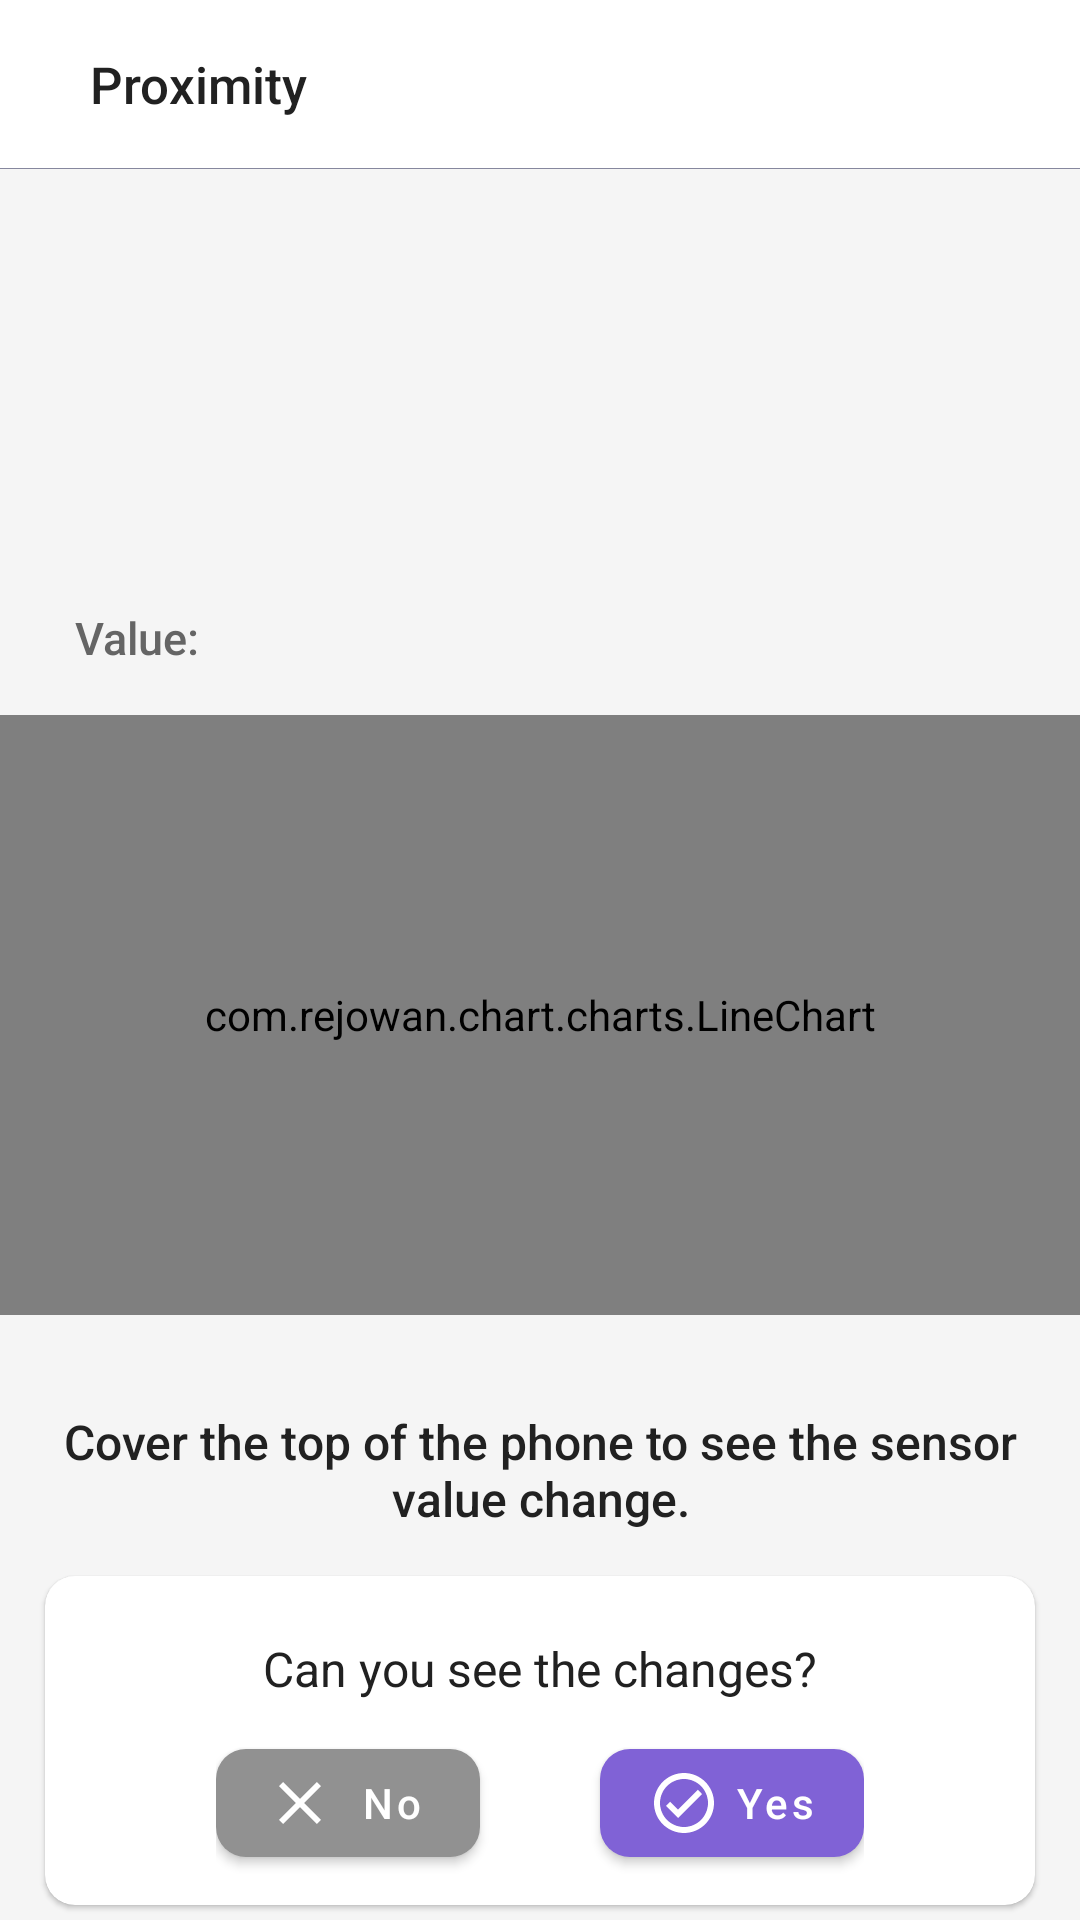

Layout XML and referenced resources for this Android screen:
<!-- AndroidManifest.xml: application theme Theme.DeviceInfo -->
<!-- res/layout/activity_proximity.xml -->
<?xml version="1.0" encoding="utf-8"?>
<RelativeLayout xmlns:android="http://schemas.android.com/apk/res/android"
    xmlns:app="http://schemas.android.com/apk/res-auto"
    android:layout_width="match_parent"
    android:layout_height="match_parent"
    android:background="@color/backgroundColorSecondary">


    <LinearLayout
        android:id="@+id/toolbar"
        android:layout_width="match_parent"
        android:layout_height="wrap_content"
        android:layout_alignParentTop="true"
        android:background="@color/backgroundColor"
        android:orientation="vertical">


        <RelativeLayout
            android:layout_width="match_parent"
            android:layout_height="?attr/actionBarSize">

            <ImageView
                android:id="@+id/ivBack"
                android:layout_width="wrap_content"
                android:layout_height="wrap_content"
                android:layout_alignParentStart="true"
                android:layout_centerVertical="true"
                android:layout_marginStart="20dp"
                android:src="@drawable/ic_arrow_back"
                app:tint="@color/textColorSecondary" />


            <TextView
                android:layout_width="wrap_content"
                android:layout_height="wrap_content"
                android:layout_centerVertical="true"
                android:layout_marginStart="10dp"
                android:layout_toEndOf="@id/ivBack"
                android:fontFamily="sans-serif-medium"
                android:text="Proximity"
                android:textColor="@color/textColor"
                android:textSize="17sp" />


        </RelativeLayout>

        <View
            android:id="@+id/dividerLine"
            android:layout_width="match_parent"
            android:layout_height=".2dp"
            android:background="@color/textGrey" />

    </LinearLayout>


    <LinearLayout
        android:layout_width="match_parent"
        android:layout_height="wrap_content"
        android:layout_centerInParent="true"
        android:orientation="vertical">


        <LinearLayout
            android:layout_width="match_parent"
            android:layout_height="wrap_content"
            android:layout_margin="5dp"
            android:gravity="center"
            android:orientation="horizontal">

            <TextView
                android:layout_width="wrap_content"
                android:layout_height="wrap_content"
                android:layout_marginStart="20dp"
                android:fontFamily="sans-serif-medium"
                android:text="Value:"
                android:textColor="@color/textColorSecondary"
                android:textSize="15sp" />

            <TextView
                android:id="@+id/xAxis"
                android:layout_width="0dp"
                android:layout_height="wrap_content"
                android:layout_marginStart="10dp"
                android:layout_weight="1"
                android:fontFamily="sans-serif-medium"
                android:textColor="@color/colorPrimary"
                android:textIsSelectable="true"
                android:textSize="16sp" />


        </LinearLayout>



        <com.rejowan.chart.charts.LineChart
            android:id="@+id/lineChart"
            android:layout_width="match_parent"
            android:layout_height="200dp"
            android:layout_marginTop="10dp"
            android:layout_marginBottom="5dp"
            android:background="@color/backgroundColor" />

    </LinearLayout>


    <TextView
        android:id="@+id/bottomText"
        android:layout_width="wrap_content"
        android:layout_height="wrap_content"
        android:layout_above="@id/bottomCardView"
        android:layout_centerHorizontal="true"
        android:layout_gravity="center"
        android:layout_marginTop="20dp"
        android:fontFamily="sans-serif-medium"
        android:gravity="center"
        android:layout_marginStart="20dp"
        android:layout_marginEnd="20dp"
        android:text="Cover the top of the phone to see the sensor value change."
        android:textColor="@color/textColor"
        android:textSize="16sp" />


    <com.google.android.material.card.MaterialCardView
        android:id="@+id/bottomCardView"
        android:layout_width="match_parent"
        android:layout_height="wrap_content"
        android:layout_alignParentBottom="true"
        android:layout_marginStart="15dp"
        android:layout_marginTop="15dp"
        android:layout_marginEnd="15dp"
        android:layout_marginBottom="5dp"
        app:cardBackgroundColor="@color/backgroundColor"
        app:cardCornerRadius="10dp">


        <LinearLayout
            android:layout_width="match_parent"
            android:layout_height="match_parent"
            android:orientation="vertical">


            <TextView
                android:layout_width="wrap_content"
                android:layout_height="wrap_content"
                android:layout_gravity="center"
                android:layout_marginTop="20dp"
                android:text="Can you see the changes?"
                android:textColor="@color/textColor"
                android:textSize="16sp" />


            <LinearLayout
                android:layout_width="wrap_content"
                android:layout_height="wrap_content"
                android:layout_gravity="center"
                android:layout_marginTop="10dp"
                android:layout_marginBottom="10dp"
                android:gravity="center"
                android:orientation="horizontal">

                <com.google.android.material.button.MaterialButton
                    android:id="@+id/noButton"
                    android:layout_width="wrap_content"
                    android:layout_height="wrap_content"
                    android:layout_marginEnd="20dp"
                    android:text="No"
                    android:textAllCaps="false"
                    android:textColor="@color/white"
                    app:backgroundTint="@color/grey"
                    app:cornerRadius="10dp"
                    app:icon="@drawable/ic_error"
                    app:iconGravity="start"
                    app:iconPadding="5dp"
                    app:iconTint="@color/white" />


                <com.google.android.material.button.MaterialButton
                    android:id="@+id/yesButton"
                    android:layout_width="wrap_content"
                    android:layout_height="wrap_content"
                    android:layout_marginStart="20dp"
                    android:text="Yes"
                    android:textAllCaps="false"
                    android:textColor="@color/white"
                    app:backgroundTint="@color/colorPrimary"
                    app:cornerRadius="10dp"
                    app:icon="@drawable/ic_ok"
                    app:iconGravity="start"
                    app:iconPadding="5dp"
                    app:iconTint="@color/white" />


            </LinearLayout>


        </LinearLayout>


    </com.google.android.material.card.MaterialCardView>


</RelativeLayout>
<!-- resources referenced by this layout -->
<resources>
  <color name="backgroundColor">#FFFFFF</color>
  <color name="backgroundColorSecondary">#F5F5F5</color>
  <color name="colorPrimary">#8062D6</color>
  <color name="grey">#919191</color>
  <color name="textColor">#212121</color>
  <color name="textColorSecondary">#656565</color>
  <color name="textGrey">#86879E</color>
  <color name="white">#ffffff</color>
  <!-- drawable ic_error (drawable) -->
  <vector xmlns:android="http://schemas.android.com/apk/res/android"
      android:width="24dp"
      android:height="24dp"
      android:tint="@color/red"
      android:viewportWidth="24"
      android:viewportHeight="24">
      <path
          android:fillColor="@android:color/white"
          android:pathData="M19,6.41L17.59,5 12,10.59 6.41,5 5,6.41 10.59,12 5,17.59 6.41,19 12,13.41 17.59,19 19,17.59 13.41,12z" />
  </vector>
  <!-- drawable ic_ok (drawable) -->
  <vector xmlns:android="http://schemas.android.com/apk/res/android"
      android:width="24dp"
      android:height="24dp"
      android:tint="@color/green"
      android:viewportWidth="24"
      android:viewportHeight="24">
      <path
          android:fillColor="@android:color/white"
          android:pathData="M12,2C6.48,2 2,6.48 2,12s4.48,10 10,10 10,-4.48 10,-10S17.52,2 12,2zM12,20c-4.41,0 -8,-3.59 -8,-8s3.59,-8 8,-8 8,3.59 8,8 -3.59,8 -8,8zM16.59,7.58L10,14.17l-2.59,-2.58L6,13l4,4 8,-8z" />
  </vector>
  <style name="Theme.DeviceInfo" parent="Theme.MaterialComponents.DayNight.NoActionBar">
          <item name="colorPrimary">@color/colorPrimary</item>
          <item name="colorAccent">@color/colorAccent</item>
          <item name="android:textColor">@color/textColor</item>
          <item name="android:textColorHint">@color/textColorSecondary</item>
          <item name="backgroundColor">@color/backgroundColor</item>
          <item name="android:statusBarColor">@color/backgroundColor</item>
          <item name="android:windowLightStatusBar">true</item>
  
      </style>
  <color name="red">#DC4C4C</color>
  <color name="green">#689F38</color>
  <color name="colorAccent">#8062D6</color>
</resources>
